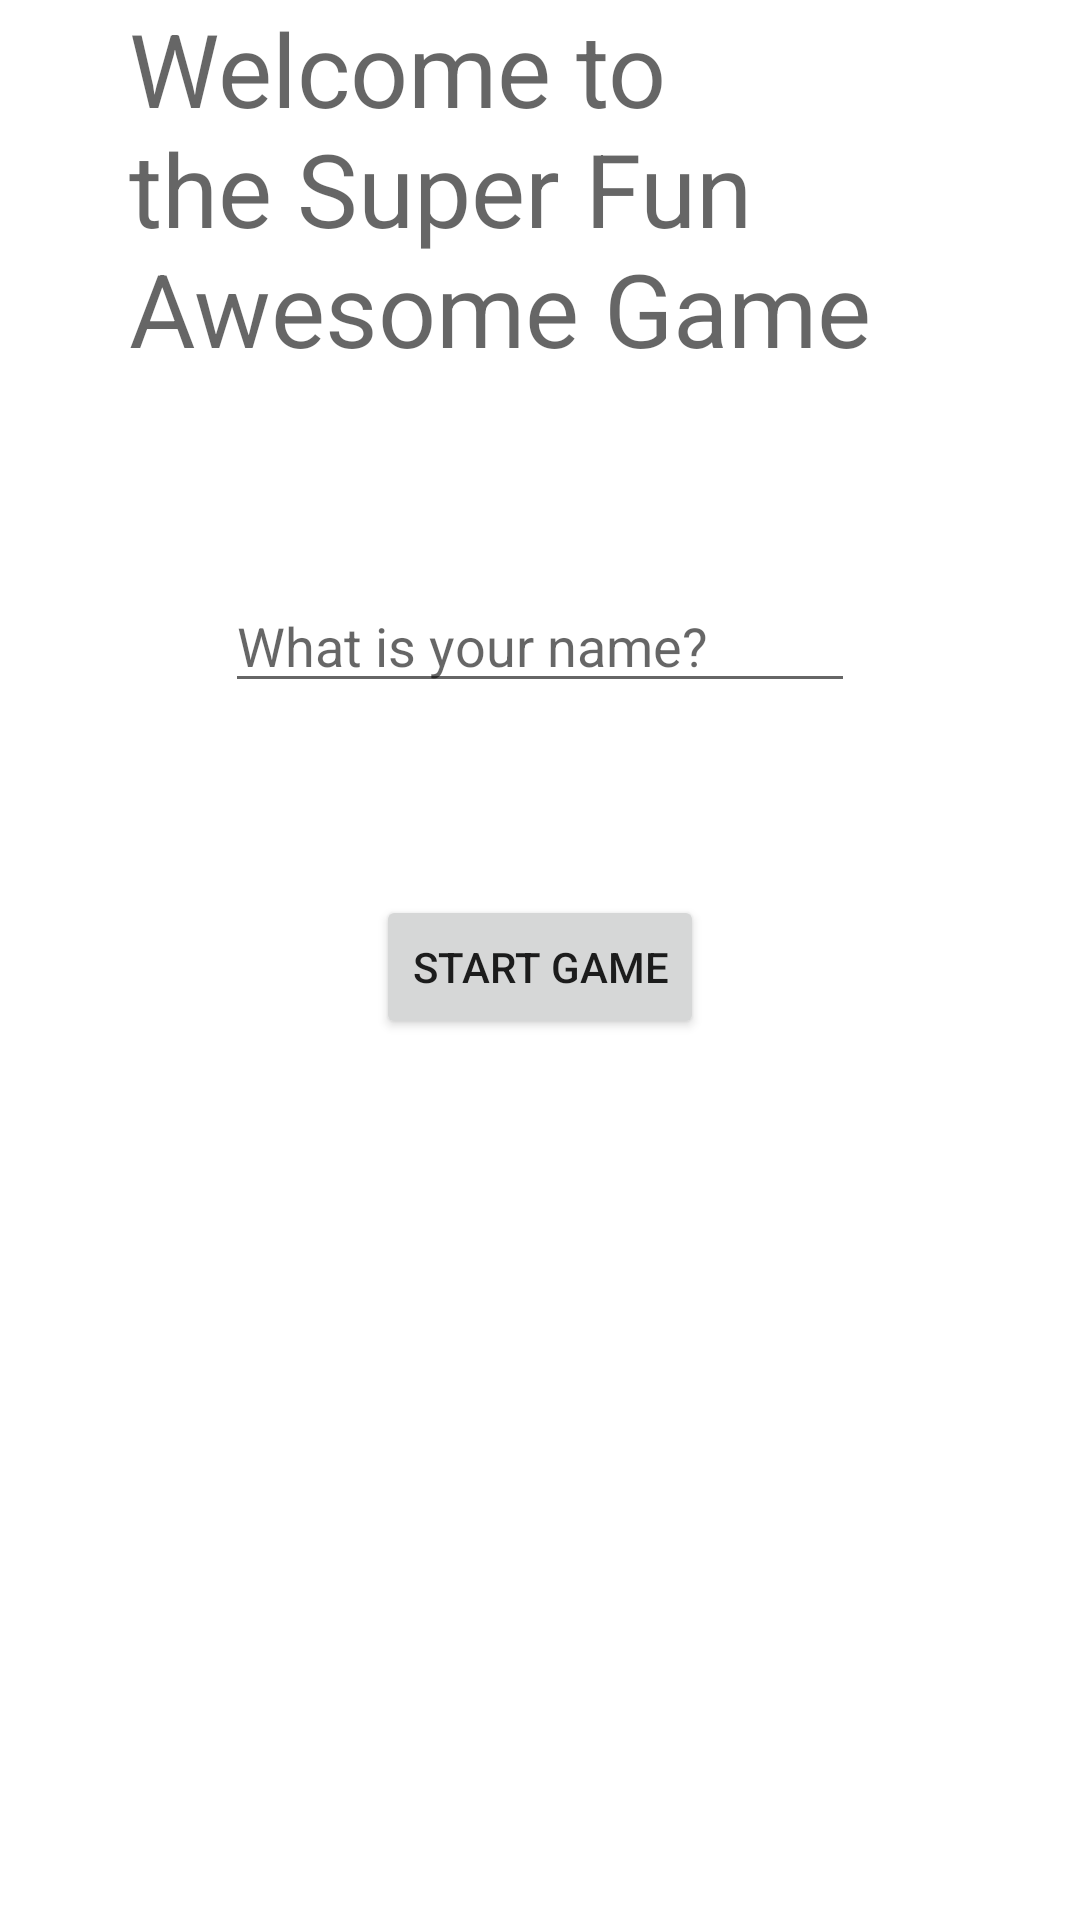

Write the Android layout XML for this screen, with the resource values it uses.
<!-- AndroidManifest.xml: application theme Theme.AwesomeFunGame -->
<!-- res/layout/activity_main2.xml -->
<?xml version="1.0" encoding="utf-8"?>
<androidx.constraintlayout.widget.ConstraintLayout xmlns:android="http://schemas.android.com/apk/res/android"
    xmlns:app="http://schemas.android.com/apk/res-auto"
    xmlns:tools="http://schemas.android.com/tools"
    android:layout_width="match_parent"
    android:layout_height="match_parent"
    tools:context=".MainActivity">

    <TextView
        android:id="@+id/tv_welcome"
        android:layout_width="274dp"
        android:layout_height="129dp"
        android:text="Welcome to the Super Fun Awesome Game"
        android:textAppearance="@style/TextAppearance.AppCompat.Display3"
        android:textSize="34sp"
        app:layout_constraintEnd_toEndOf="parent"
        app:layout_constraintHorizontal_bias="0.5"
        app:layout_constraintStart_toStartOf="parent"
        tools:layout_editor_absoluteY="155dp" />

    <Button
        android:id="@+id/bt_start"
        android:layout_width="wrap_content"
        android:layout_height="wrap_content"
        android:layout_marginTop="64dp"
        android:text="START GAME"
        app:layout_constraintEnd_toEndOf="parent"
        app:layout_constraintHorizontal_bias="0.5"
        app:layout_constraintStart_toStartOf="parent"
        app:layout_constraintTop_toBottomOf="@+id/et_name" />

    <EditText
        android:id="@+id/et_name"
        android:layout_width="wrap_content"
        android:layout_height="wrap_content"
        android:layout_marginTop="64dp"
        android:ems="10"
        android:hint="What is your name?"
        android:inputType="textPersonName"
        app:layout_constraintEnd_toEndOf="parent"
        app:layout_constraintHorizontal_bias="0.5"
        app:layout_constraintStart_toStartOf="parent"
        app:layout_constraintTop_toBottomOf="@+id/tv_welcome" />

</androidx.constraintlayout.widget.ConstraintLayout>
<!-- resources referenced by this layout -->
<resources>
  <style name="Theme.AwesomeFunGame" parent="Theme.MaterialComponents.DayNight.DarkActionBar">
          
          <item name="colorPrimary">@color/purple_500</item>
          <item name="colorPrimaryVariant">@color/purple_700</item>
          <item name="colorOnPrimary">@color/white</item>
          
          <item name="colorSecondary">@color/teal_200</item>
          <item name="colorSecondaryVariant">@color/teal_700</item>
          <item name="colorOnSecondary">@color/black</item>
          
          <item name="android:statusBarColor" tools:targetApi="l">?attr/colorPrimaryVariant</item>
          
      </style>
  <!-- not gathered from this repository: default colours our renderer supplied (Android Studio template values) -->
  <color name="purple_500">#FF6200EE</color>
  <color name="purple_700">#FF3700B3</color>
  <color name="teal_200">#FF03DAC5</color>
  <color name="teal_700">#FF018786</color>
  <color name="black">#FF000000</color>
  <color name="white">#FFFFFFFF</color>
</resources>
